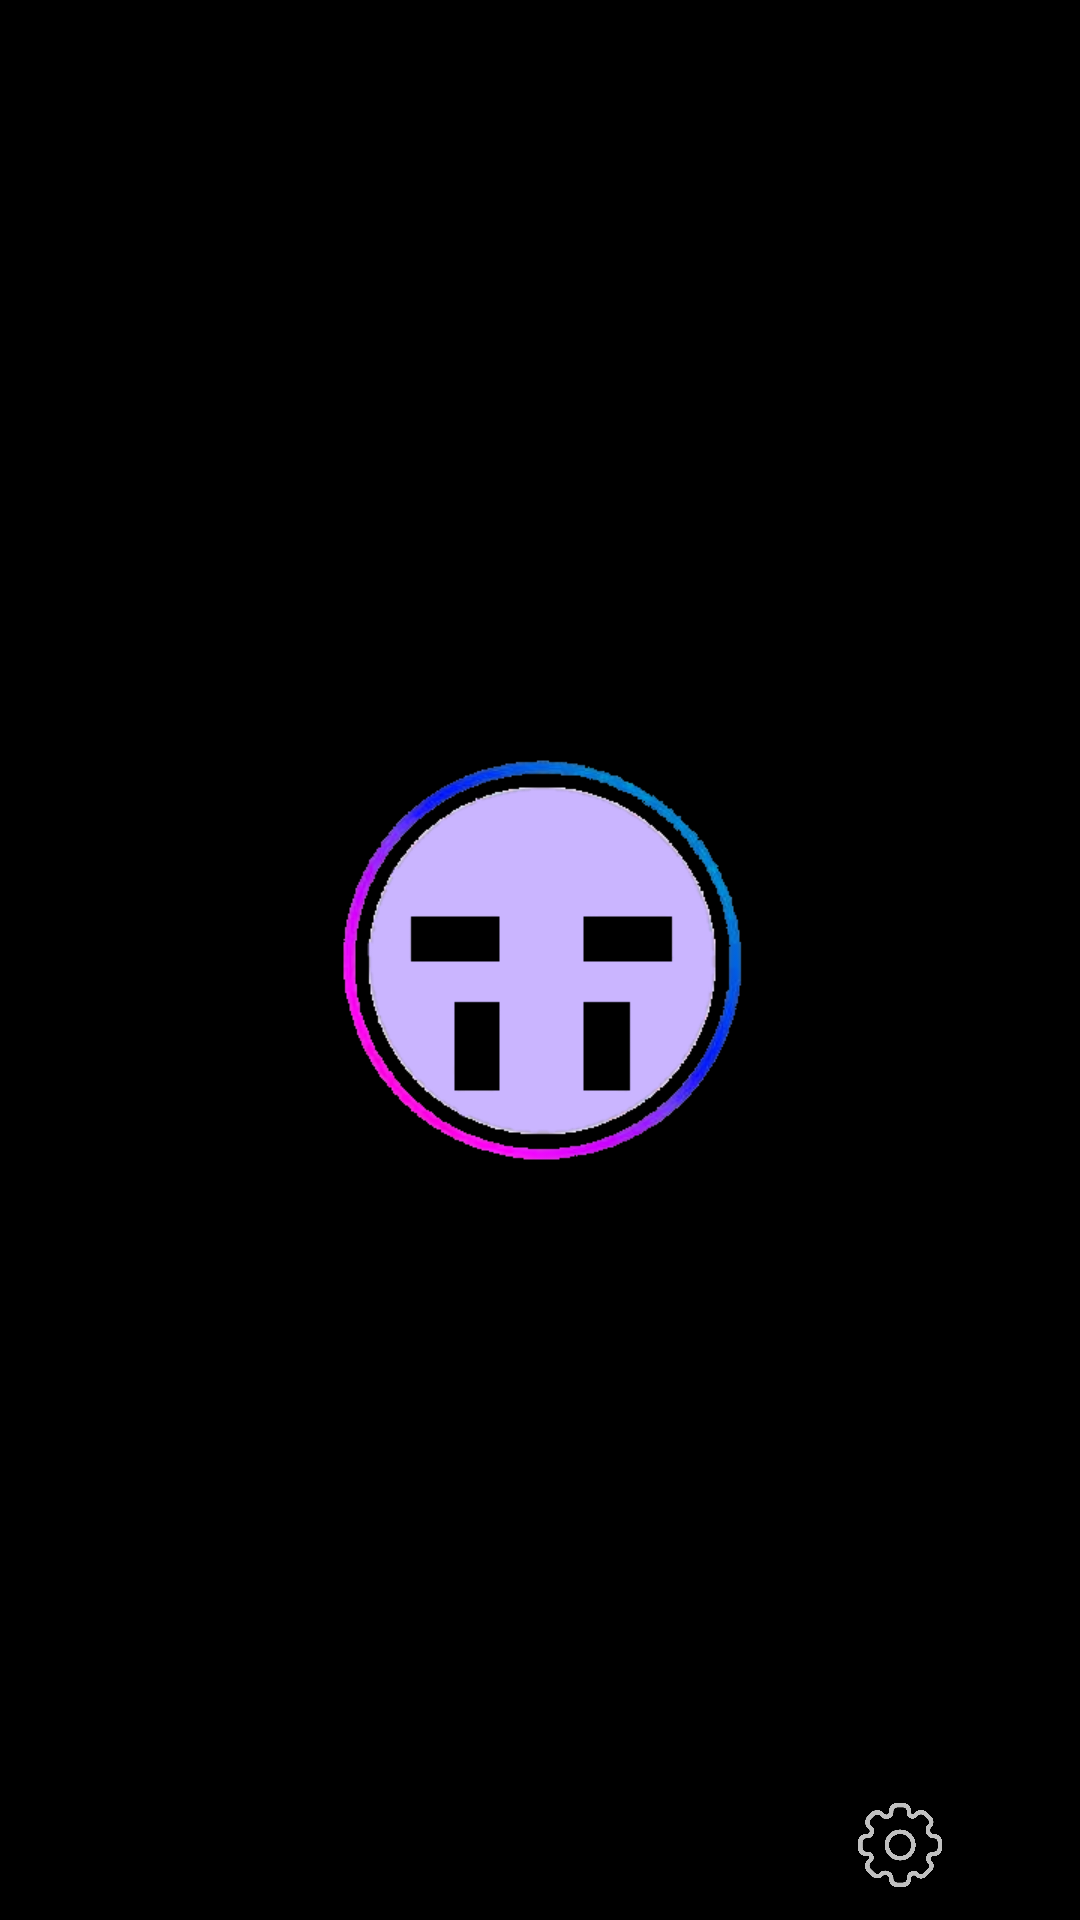

This screen was rendered from an Android layout file. Write that file and the resources it references.
<!-- AndroidManifest.xml: application theme Theme.LostaRMusic -->
<!-- res/layout/activity_loading_main.xml -->
<RelativeLayout xmlns:android="http://schemas.android.com/apk/res/android"
                xmlns:tools="http://schemas.android.com/tools"
                android:id="@+id/rootLayout"
                android:layout_width="match_parent"
                android:layout_height="match_parent"
                android:background="@color/black">

    <ImageView
            android:id="@+id/loadingImageView"
            android:layout_width="150dp"
            android:layout_height="150dp"
            android:src="@drawable/loading_1" android:layout_centerInParent="true"/>

    <androidx.recyclerview.widget.RecyclerView
            android:id="@+id/recyclerView"
            android:layout_width="match_parent"
            android:layout_height="match_parent"/>

    <LinearLayout
            android:id="@+id/menu_bar_layout"
            android:layout_width="match_parent"
            android:layout_height="wrap_content"
            android:orientation="horizontal"
            android:background="@color/black"
            android:layout_alignParentBottom="true"
            android:gravity="center_vertical">

        
        <ImageView
                android:id="@+id/homeButton"
                android:layout_width="0dp"
                android:layout_height="50dp"
                android:src="@drawable/ic_home"
                android:scaleType="centerInside"
                android:padding="8dp"
                android:layout_weight="1" />

        
        <ImageView
                android:id="@+id/playlistButton"
                android:layout_width="0dp"
                android:layout_height="40dp"
                android:src="@drawable/ic_playlist"
                android:scaleType="centerInside"
                android:padding="8dp"
                android:layout_weight="1" />

        
        <ImageView
                android:id="@+id/settingsButton"
                android:layout_width="0dp"
                android:layout_height="30dp"
                android:src="@drawable/ic_setting"
                android:scaleType="centerInside"
                android:padding="1dp"
                android:layout_weight="1"/>
    </LinearLayout>

</RelativeLayout>
<!-- resources referenced by this layout -->
<resources>
  <!-- drawable ic_playlist: png bitmap (drawable, 8123 bytes) -->
  <!-- drawable ic_setting: png bitmap (drawable, 74299 bytes) -->
  <!-- drawable loading_1: png bitmap (drawable, 28638 bytes) -->
  <style name="Theme.LostaRMusic" parent="Base.Theme.LostaRMusic" />
  <style name="Base.Theme.LostaRMusic" parent="Theme.Material3.DayNight.NoActionBar">
          
          
      </style>
  <!-- not gathered from this repository: default colours our renderer supplied (Android Studio template values) -->
  <color name="black">#FF000000</color>
</resources>
